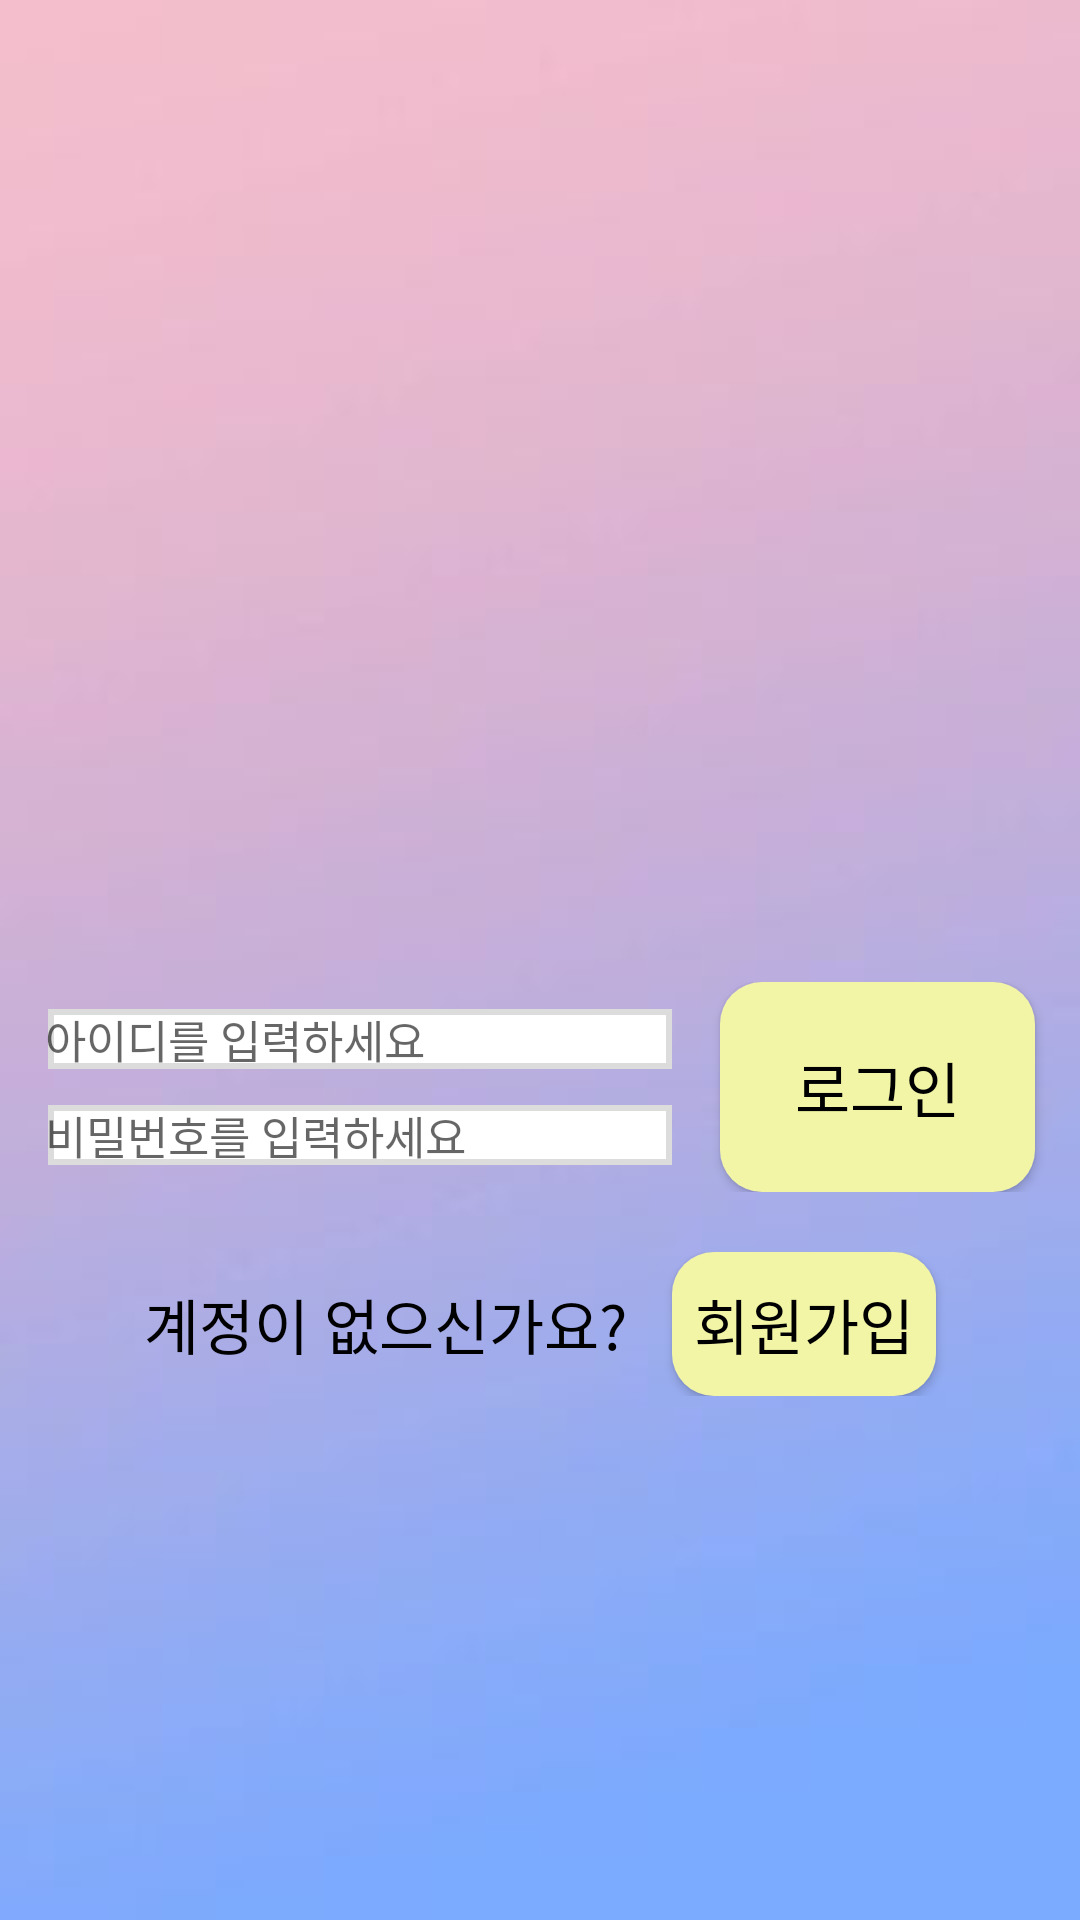

Produce the Android XML layout that renders to this screen, including the resource entries it uses.
<!-- AndroidManifest.xml: application theme Theme.Creativity_MiniGames_Team1 -->
<!-- res/layout/activity_main.xml -->
<?xml version="1.0" encoding="utf-8"?>
<LinearLayout xmlns:android="http://schemas.android.com/apk/res/android"
    xmlns:app="http://schemas.android.com/apk/res-auto"
    xmlns:tools="http://schemas.android.com/tools"
    android:layout_width="match_parent"
    android:layout_height="match_parent"
    android:background="@drawable/bg"
    android:orientation="vertical"
    tools:context=".MainActivity">

    <LinearLayout
        android:layout_width="match_parent"
        android:layout_height="0dp"
        android:layout_marginLeft="15dp"
        android:layout_marginRight="15dp"
        android:layout_marginTop="15sp"
        android:gravity="center"
        android:layout_weight="1">

        <ImageView
            android:id="@+id/imgLogo"
            android:layout_width="wrap_content"
            android:layout_height="wrap_content" />
    </LinearLayout>

    <LinearLayout
        android:layout_width="match_parent"
        android:layout_height="0dp"
        android:layout_weight="1"
        android:orientation="vertical"
        android:gravity="center_horizontal"
        >
    <LinearLayout
        android:layout_width="match_parent"
        android:layout_height="wrap_content"
        android:gravity="center"
        android:orientation="horizontal">

        <LinearLayout
            android:layout_width="0dp"
            android:layout_height="wrap_content"
            android:orientation="vertical"
            android:layout_marginLeft="15dp"
            android:layout_weight="2"
            >

            <EditText
                android:id="@+id/etLoginID"
                android:layout_width="match_parent"
                android:layout_height="wrap_content"
                android:hint="아이디를 입력하세요 "
                android:background="@drawable/frame"
                android:textColor="#000000"
                android:textSize="15sp"/>

            <EditText
                android:id="@+id/etLoginPW"
                android:layout_width="match_parent"
                android:layout_height="wrap_content"
                android:layout_marginTop="10dp"
                android:hint="비밀번호를 입력하세요 "
                android:background="@drawable/frame"
                android:inputType="textPassword"
                android:textColor="#000000"
                android:textSize="15sp"/>
        </LinearLayout>

        <Button
            android:id="@+id/btLogin"
            android:layout_width="0dp"
            android:layout_height="70dp"
            android:layout_marginLeft="15dp"
            android:layout_marginRight="15dp"
            android:layout_weight="1"

            android:background="@drawable/btn"
            android:text="로그인"

            android:textColor="#000000"
            android:textSize="20sp" />
    </LinearLayout>

    <LinearLayout
        android:layout_width="match_parent"
        android:layout_height="wrap_content"
        android:gravity="center_horizontal"
        android:orientation="horizontal"
        android:layout_marginTop="20dp">

        <TextView
            android:layout_width="wrap_content"
            android:layout_height="wrap_content"
            android:text="계정이 없으신가요?"
            android:textColor="#000000"
            android:textSize="20sp" />

        <Button
            android:id="@+id/btRegi"
            android:layout_width="wrap_content"
            android:layout_height="wrap_content"
            android:layout_marginLeft="15dp"
            android:background="@drawable/btn"
            android:text="회원가입"
            android:textColor="#000000"
            android:textSize="20sp" />
    </LinearLayout>
    </LinearLayout>

</LinearLayout>
<!-- resources referenced by this layout -->
<resources>
  <!-- drawable bg: png bitmap (drawable, 14235 bytes) -->
  <!-- drawable btn (drawable) -->
  <?xml version="1.0" encoding="utf-8"?>
  <shape xmlns:android="http://schemas.android.com/apk/res/android"
      android:shape="rectangle">
  
  
      <corners
          android:radius="14dp"
          />
      <solid
          android:color="#F2F5A6"
          />
  
  
  
  
  </shape>
  <!-- drawable frame (drawable) -->
  <?xml version="1.0" encoding="utf-8"?>
  <layer-list xmlns:android="http://schemas.android.com/apk/res/android" >
  
      <item
          android:bottom="1dp"
          android:left="1dp"
          android:right="1dp"
          android:top="1dp">
          <shape android:shape="rectangle" >
              <stroke
                  android:width="2dp"
                  android:color="#dcdcdc" />
  
              <solid android:color="#FFF" />
          </shape>
      </item>
  
  </layer-list>
  <style name="Theme.Creativity_MiniGames_Team1" parent="Theme.MaterialComponents.DayNight.DarkActionBar">
          
          <item name="colorPrimary">@color/purple_500</item>
          <item name="colorPrimaryVariant">@color/purple_700</item>
          <item name="colorOnPrimary">@color/white</item>
          
          <item name="colorSecondary">@color/teal_200</item>
          <item name="colorSecondaryVariant">@color/teal_700</item>
          <item name="colorOnSecondary">@color/black</item>
          
          <item name="android:statusBarColor" tools:targetApi="l">?attr/colorPrimaryVariant</item>
          
      </style>
  <!-- not gathered from this repository: default colours our renderer supplied (Android Studio template values) -->
  <color name="purple_500">#FF6200EE</color>
  <color name="purple_700">#FF3700B3</color>
  <color name="teal_200">#FF03DAC5</color>
  <color name="teal_700">#FF018786</color>
  <color name="black">#FF000000</color>
  <color name="white">#FFFFFFFF</color>
</resources>
